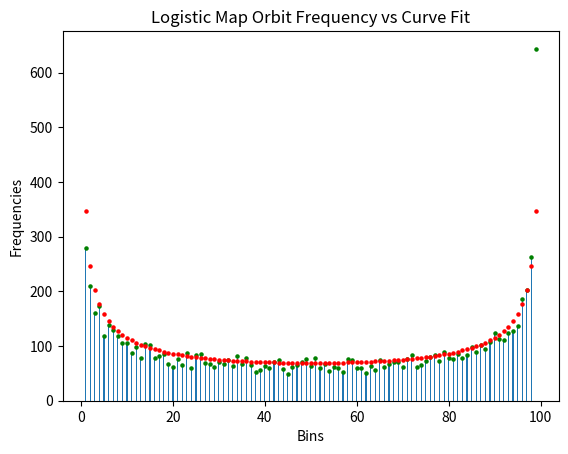

Python code for this plot:
import numpy as np
import random
import matplotlib.pyplot as plt
from scipy.optimize import curve_fit

N = 10_000
X = 100

def f(x):
    return 4*x*(1 - x)

def g(x, A):
    return A / np.sqrt(x*(1 - x))  # Domain (0, 1)

x_cache = {}
def x(n):
    if n in x_cache:
        return x_cache[n]

    if n == 0:
        result = 0.123456789
    elif n > 0:
        result = f(x(n-1))

    x_cache[n] = result
    return result

def z(n, A):
    return g(n/100, A)*100


logistic_bins = np.arange(1, X, 1) - 0.5  # Histogram plotting
orbit = [int(X*x(n)) for n in range(1, N)]  # Formerly counts
unique, counts = np.unique(orbit, return_counts=True)  # Frequency Scatter
unique = np.delete(unique, 0)  # Remove 0 which would cause a domain error
counts = np.delete(counts, 0)

v, _ = curve_fit(z, unique, counts, bounds=(0, np.inf))

func_y = [z(n, v[0]) for n in unique]
#print(func_y)
print(v)

plt.hist(orbit, bins=logistic_bins, rwidth=0.25)
plt.scatter(unique, counts, s=5.0, c="Green")
plt.scatter(unique, func_y, s=5.0, c="Red")


plt.xlabel("Bins")
plt.ylabel("Frequencies")
plt.title("Logistic Map Orbit Frequency vs Curve Fit")

plt.show()
